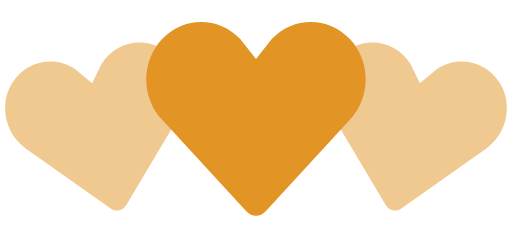
t = 0.00 s
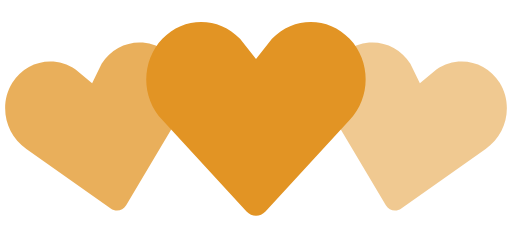
t = 0.35 s
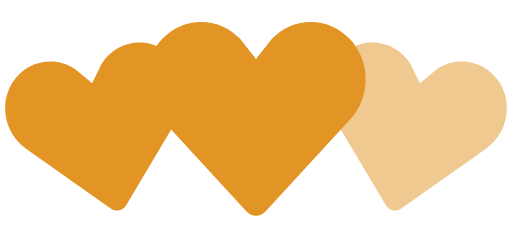
t = 0.70 s
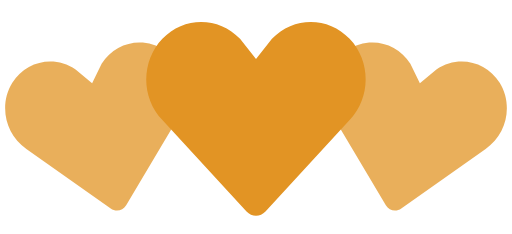
t = 1.05 s
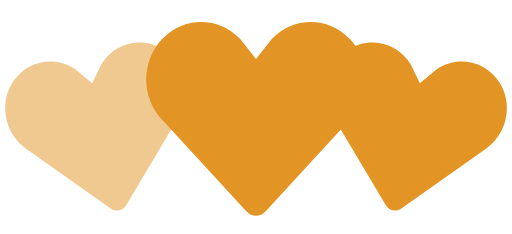
t = 1.40 s
t = 1.75 s: frame unchanged from t = 1.05 s, image omitted

The animated SVG that drew these frames (rendered in a browser with its animation timeline set to each time). Animation: 2 SMIL elements (animate=2); one cycle of 2.10 s, repeats indefinitely.

<!-- By Sam Herbert (@sherb), for everyone. More @ http://goo.gl/7AJzbL -->
<svg width="140" height="64" viewBox="0 0 140 64" xmlns="http://www.w3.org/2000/svg" fill="#e29424">
    <path d="M30.262 57.02L7.195 40.723c-5.84-3.976-7.56-12.06-3.842-18.063 3.715-6 11.467-7.65 17.306-3.68l4.52 3.76 2.6-5.274c3.717-6.002 11.47-7.65 17.305-3.68 5.84 3.97 7.56 12.054 3.842 18.062L34.49 56.118c-.897 1.512-2.793 1.915-4.228.9z" fill-opacity=".5">
        <animate attributeName="fill-opacity"
             begin="0s" dur="1.4s"
             values="0.5;1;0.5"
             calcMode="linear"
             repeatCount="indefinite" />
    </path>
    <path d="M105.512 56.12l-14.44-24.272c-3.716-6.008-1.996-14.093 3.843-18.062 5.835-3.97 13.588-2.322 17.306 3.68l2.6 5.274 4.52-3.76c5.84-3.97 13.592-2.32 17.307 3.68 3.718 6.003 1.998 14.088-3.842 18.064L109.74 57.02c-1.434 1.014-3.33.61-4.228-.9z" fill-opacity=".5">
        <animate attributeName="fill-opacity"
             begin="0.7s" dur="1.4s"
             values="0.5;1;0.5"
             calcMode="linear"
             repeatCount="indefinite" />
    </path>
    <path d="M67.408 57.834l-23.01-24.98c-5.864-6.15-5.864-16.108 0-22.248 5.86-6.14 15.37-6.14 21.234 0L70 16.168l4.368-5.562c5.863-6.14 15.375-6.14 21.235 0 5.863 6.14 5.863 16.098 0 22.247l-23.007 24.98c-1.43 1.556-3.757 1.556-5.188 0z" />
</svg>
